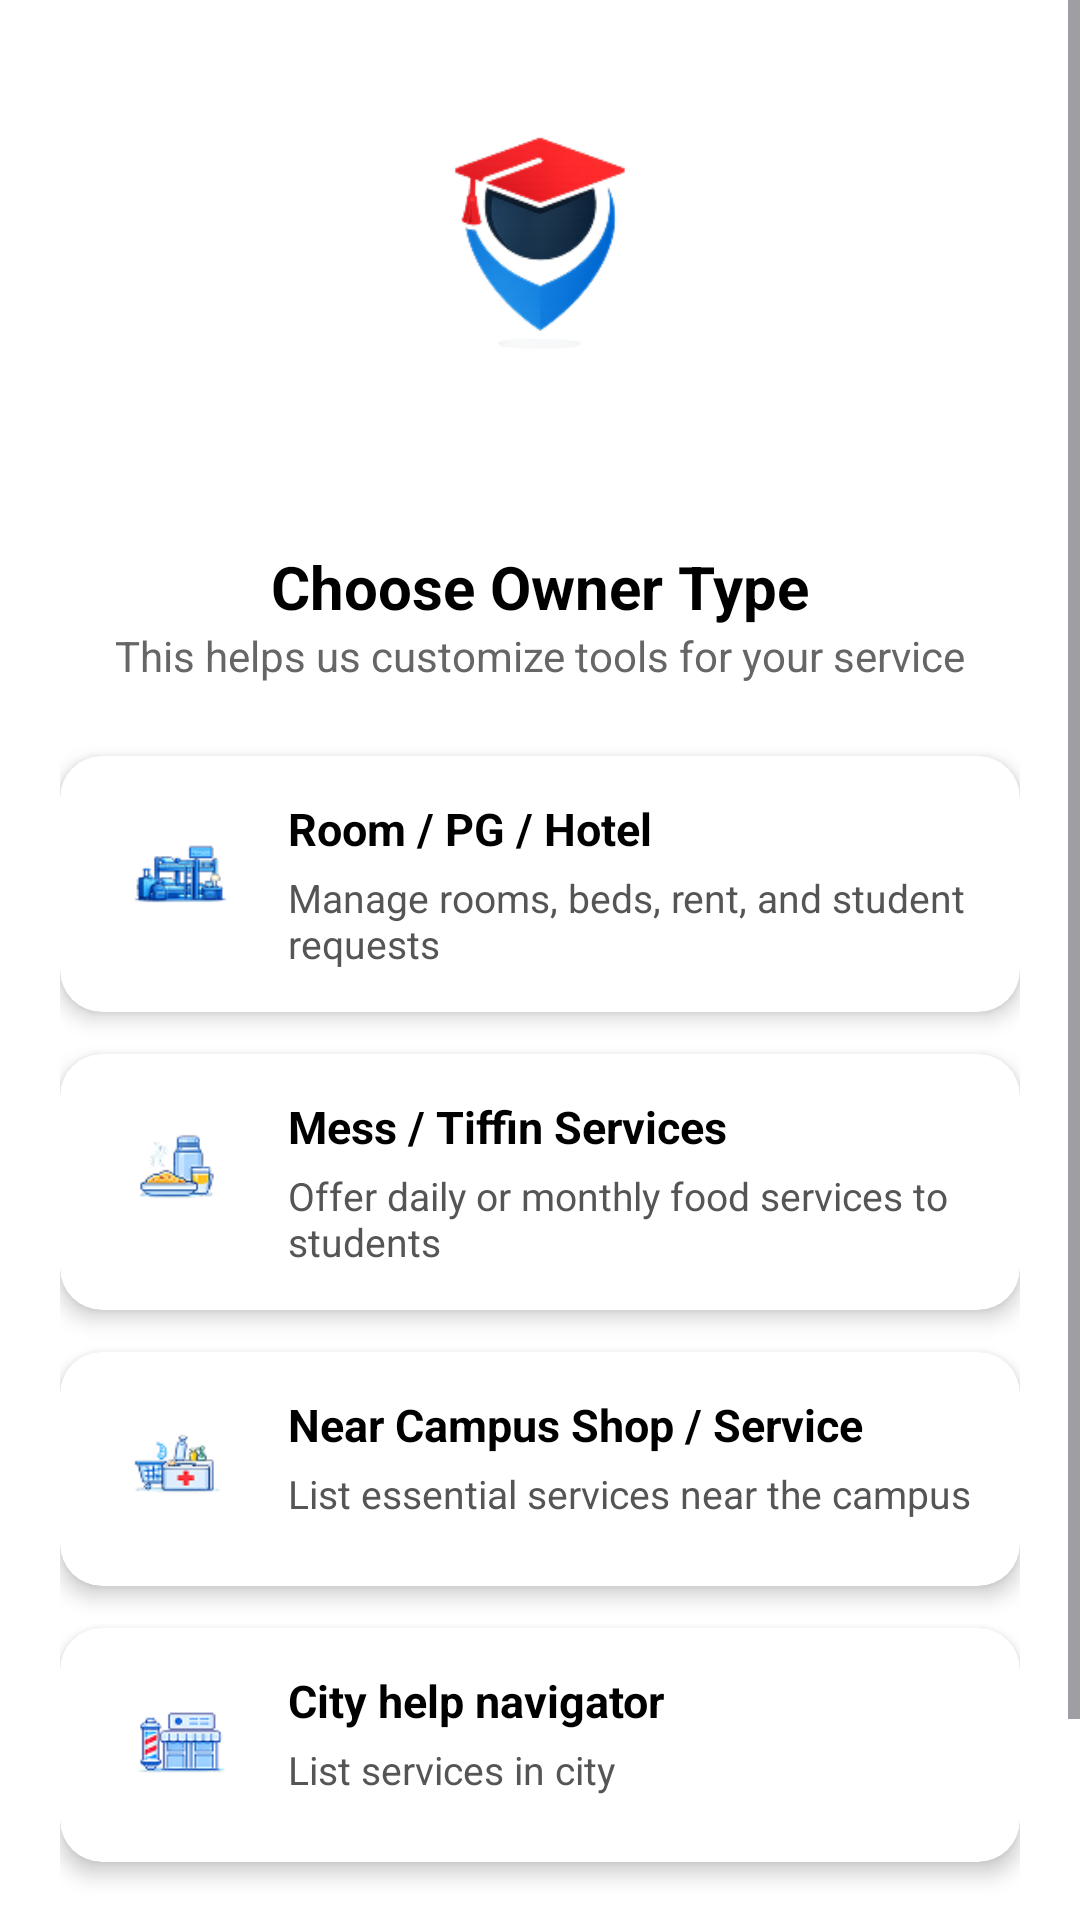

Android layout source for this screen:
<!-- AndroidManifest.xml: application theme Theme.CampusSaathi -->
<!-- res/layout/activity_choose_owner_type.xml -->
<?xml version="1.0" encoding="utf-8"?>
<ScrollView xmlns:android="http://schemas.android.com/apk/res/android"
    xmlns:app="http://schemas.android.com/apk/res-auto"
    android:layout_width="match_parent"
    android:layout_height="match_parent"
    android:background="#FFFFFF">

    <LinearLayout
        android:layout_width="match_parent"
        android:layout_height="wrap_content"
        android:orientation="vertical"
        android:padding="20dp">

        
        <ImageView
            android:layout_width="150dp"
            android:layout_height="150dp"
            android:layout_gravity="center"
            android:src="@drawable/campus_logo" />

        
        <TextView
            android:layout_width="wrap_content"
            android:layout_height="wrap_content"
            android:text="Choose Owner Type"
            android:textSize="20sp"
            android:textStyle="bold"
            android:textColor="#000000"
            android:layout_gravity="center"
            android:layout_marginTop="12dp" />

        
        <TextView
            android:layout_width="wrap_content"
            android:layout_height="wrap_content"
            android:text="This helps us customize tools for your service"
            android:textSize="14sp"
            android:textColor="#666666"
            android:layout_gravity="center"
            android:layout_marginBottom="24dp" />

        
        <androidx.cardview.widget.CardView
            android:layout_width="match_parent"
            android:layout_height="wrap_content"
            android:layout_marginBottom="14dp"
            app:cardCornerRadius="14dp"
            app:cardElevation="4dp"
            app:cardBackgroundColor="#FFFFFF">

            <LinearLayout
                android:layout_width="match_parent"
                android:layout_height="wrap_content"
                android:orientation="horizontal"
                android:padding="14dp">

                
                <ImageView
                    android:layout_width="50dp"
                    android:layout_height="50dp"
                    android:src="@drawable/ic_room"
                    android:contentDescription="Room icon" />

                
                <LinearLayout
                    android:layout_width="wrap_content"
                    android:layout_height="wrap_content"
                    android:layout_marginStart="12dp"
                    android:orientation="vertical">

                    <TextView
                        android:layout_width="wrap_content"
                        android:layout_height="wrap_content"
                        android:text="Room / PG / Hotel"
                        android:textSize="15sp"
                        android:textStyle="bold"
                        android:textColor="#000000" />

                    <TextView
                        android:layout_width="wrap_content"
                        android:layout_height="wrap_content"
                        android:text="Manage rooms, beds, rent, and student requests"
                        android:textSize="13sp"
                        android:textColor="#555555"
                        android:layout_marginTop="4dp" />

                </LinearLayout>
            </LinearLayout>
        </androidx.cardview.widget.CardView>

        
        <androidx.cardview.widget.CardView
            android:layout_width="match_parent"
            android:layout_height="wrap_content"
            android:layout_marginBottom="14dp"
            app:cardCornerRadius="14dp"
            app:cardElevation="4dp">

            <LinearLayout
                android:layout_width="match_parent"
                android:layout_height="wrap_content"
                android:orientation="horizontal"
                android:padding="14dp">

                
                <ImageView
                    android:layout_width="50dp"
                    android:layout_height="50dp"
                    android:src="@drawable/ic_mess"
                    android:contentDescription="Mess icon" />

                
                <LinearLayout
                    android:layout_width="wrap_content"
                    android:layout_height="wrap_content"
                    android:layout_marginStart="12dp"
                    android:orientation="vertical">

                    <TextView
                        android:layout_width="wrap_content"
                        android:layout_height="wrap_content"
                        android:text="Mess / Tiffin Services"
                        android:textSize="15sp"
                        android:textStyle="bold"
                        android:textColor="#000000" />

                    <TextView
                        android:layout_width="wrap_content"
                        android:layout_height="wrap_content"
                        android:text="Offer daily or monthly food services to students"
                        android:textSize="13sp"
                        android:textColor="#555555"
                        android:layout_marginTop="4dp" />

                </LinearLayout>
            </LinearLayout>
        </androidx.cardview.widget.CardView>

        
        <androidx.cardview.widget.CardView
            android:layout_width="match_parent"
            android:layout_height="wrap_content"
            android:layout_marginBottom="14dp"
            app:cardCornerRadius="14dp"
            app:cardElevation="4dp">

            <LinearLayout
                android:layout_width="match_parent"
                android:layout_height="wrap_content"
                android:orientation="horizontal"
                android:padding="14dp">

                
                <ImageView
                    android:layout_width="50dp"
                    android:layout_height="50dp"
                    android:src="@drawable/ic_shop"
                    android:contentDescription="Shop icon" />

                
                <LinearLayout
                    android:layout_width="wrap_content"
                    android:layout_height="wrap_content"
                    android:layout_marginStart="12dp"
                    android:orientation="vertical">

                    <TextView
                        android:layout_width="wrap_content"
                        android:layout_height="wrap_content"
                        android:text="Near Campus Shop / Service"
                        android:textSize="15sp"
                        android:textStyle="bold"
                        android:textColor="#000000" />

                    <TextView
                        android:layout_width="wrap_content"
                        android:layout_height="wrap_content"
                        android:text="List essential services near the campus"
                        android:textSize="13sp"
                        android:textColor="#555555"
                        android:layout_marginTop="4dp" />

                </LinearLayout>
            </LinearLayout>
        </androidx.cardview.widget.CardView>

        
        <androidx.cardview.widget.CardView
            android:layout_width="match_parent"
            android:layout_height="wrap_content"
            android:layout_marginBottom="24dp"
            app:cardCornerRadius="14dp"
            app:cardElevation="4dp">

            <LinearLayout
                android:layout_width="match_parent"
                android:layout_height="wrap_content"
                android:orientation="horizontal"
                android:padding="14dp">

                
                <ImageView
                    android:layout_width="50dp"
                    android:layout_height="50dp"
                    android:src="@drawable/ic_city"
                    android:contentDescription="City icon" />

                
                <LinearLayout
                    android:layout_width="wrap_content"
                    android:layout_height="wrap_content"
                    android:layout_marginStart="12dp"
                    android:orientation="vertical">

                    <TextView
                        android:layout_width="wrap_content"
                        android:layout_height="wrap_content"
                        android:text="City help navigator"
                        android:textSize="15sp"
                        android:textStyle="bold"
                        android:textColor="#000000" />

                    <TextView
                        android:layout_width="wrap_content"
                        android:layout_height="wrap_content"
                        android:text="List services in city"
                        android:textSize="13sp"
                        android:textColor="#555555"
                        android:layout_marginTop="4dp" />

                </LinearLayout>
            </LinearLayout>
        </androidx.cardview.widget.CardView>

        
        <Button
            android:layout_width="match_parent"
            android:layout_height="50dp"
            android:text="Continue"
            android:textAllCaps="false"
            android:textColor="#FFFFFF"
            android:backgroundTint="#2196F3" />

    </LinearLayout>
</ScrollView>
<!-- resources referenced by this layout -->
<resources>
  <!-- drawable campus_logo: png bitmap (drawable, 17785 bytes) -->
  <!-- drawable ic_city: png bitmap (drawable, 4199 bytes) -->
  <!-- drawable ic_mess: png bitmap (drawable, 3598 bytes) -->
  <!-- drawable ic_room: png bitmap (drawable, 4273 bytes) -->
  <!-- drawable ic_shop: png bitmap (drawable, 3595 bytes) -->
  <style name="Theme.CampusSaathi" parent="Base.Theme.CampusSaathi" />
  <style name="Base.Theme.CampusSaathi" parent="Theme.Material3.DayNight.NoActionBar">
          
          
      </style>
</resources>
